Run: headless pygame with SDL's dummy video driver; simulated clock (each Clock.tick advances the game by its frame time, no real sleeping); random seed 0; keys injected as events and as key.get_pressed() state; mouse plan: one left click at the window centre at the start of phase 2, then a move to the lower-right quarter at the start of phase 3.
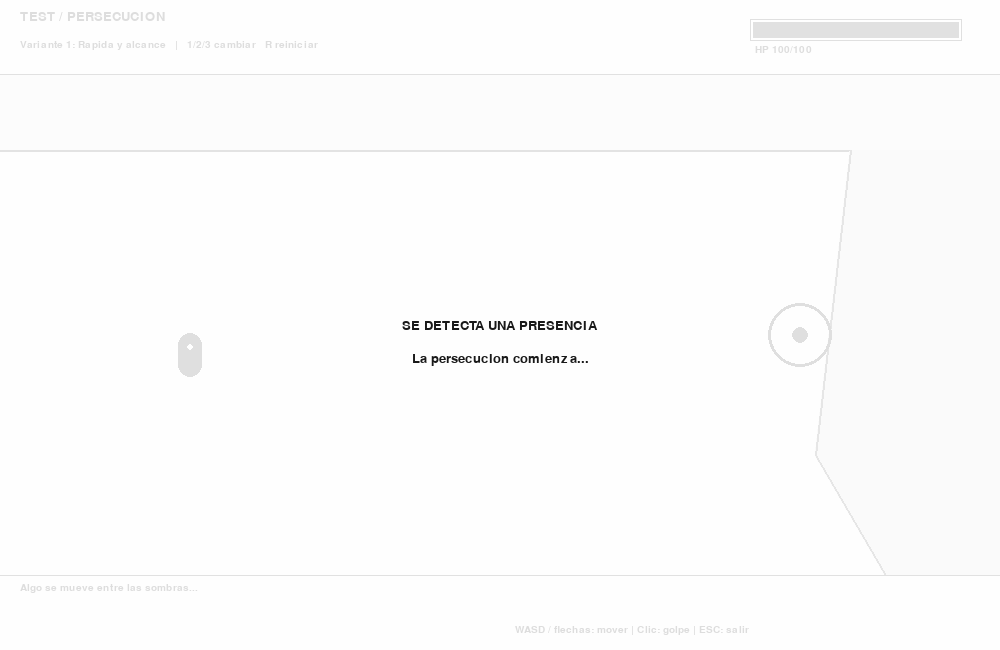
Frame 1 of 4 · flips 1–60 · no input
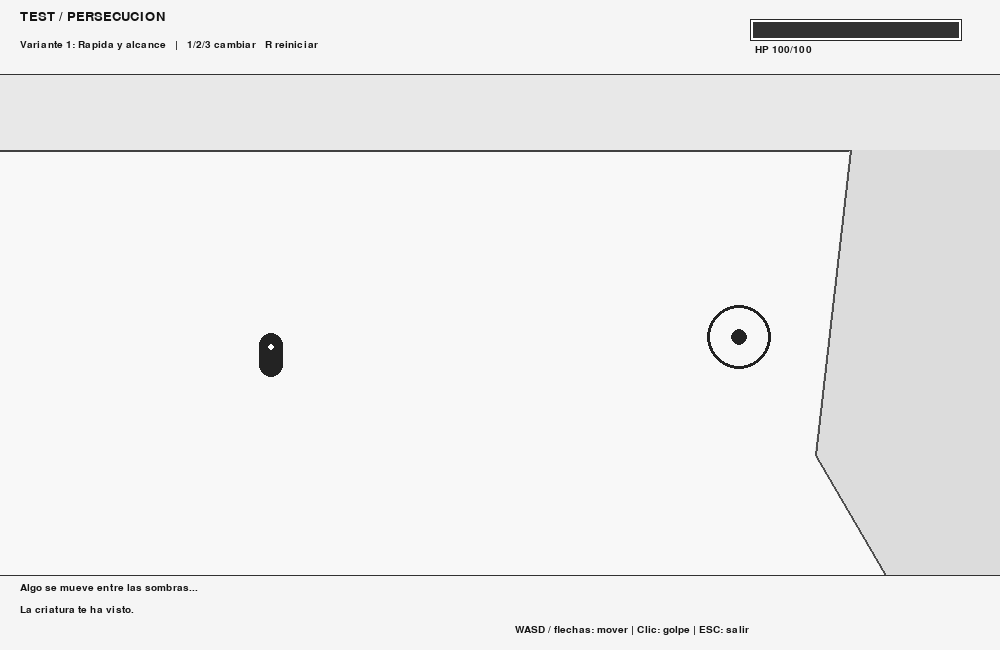
Frame 2 of 4 · flips 61–180 · clicked the window centre · tapped SPACE, RETURN · held RIGHT (→), D
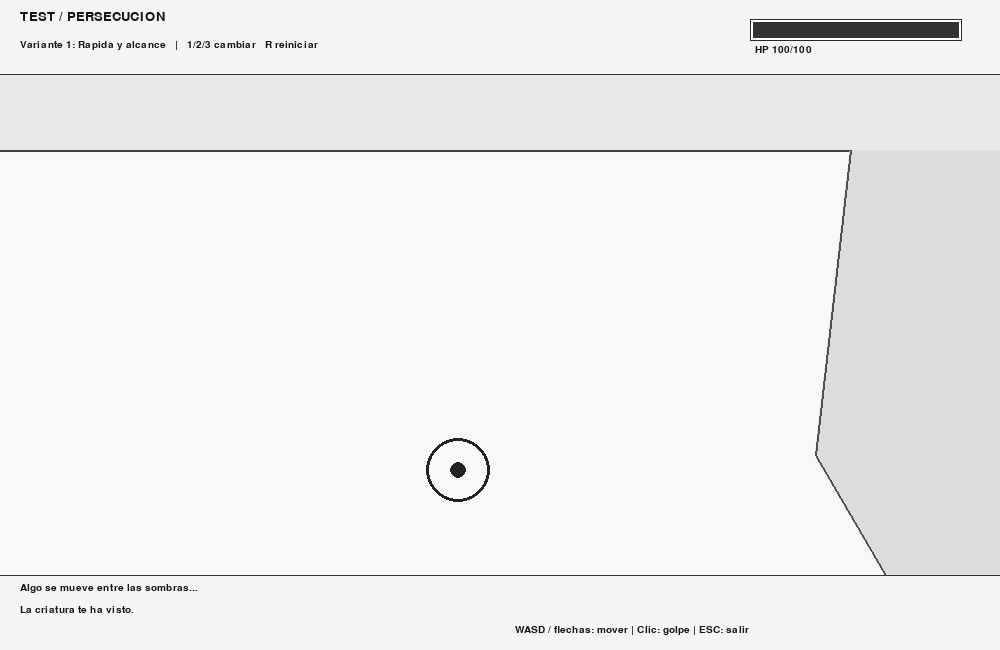
Frame 3 of 4 · flips 181–300 · moved the mouse to the lower-right quarter · held DOWN (↓), S
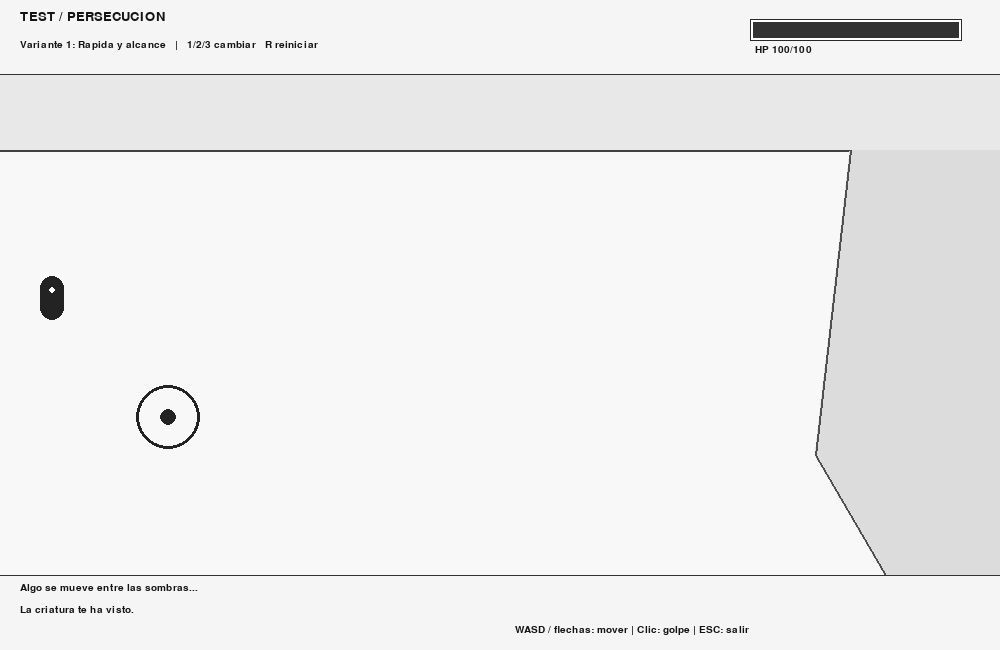
Frame 4 of 4 · flips 301–420 · held LEFT (←), A, UP (↑), W

The pygame program that drew these frames:

"""Prototipo aislado: encuentro nocturno en la playa. Ejecutar: python prototype_beach.py"""
import math
import random
from pathlib import Path
import pygame

WIDTH, HEIGHT = 1000, 650
FPS = 60
ROOT = Path(__file__).resolve().parent
SAND = (245, 245, 245)
SEA = (226, 226, 226)
INK = (20, 20, 20)
MODES = ["Rapida y alcance", "Lenta y alcance", "Lenta con esbirros"]


def clamp(v, lo, hi):
    return max(lo, min(hi, v))


def distance(a, b):
    return math.hypot(a.x - b.x, a.y - b.y)


def move_towards(a, b, speed, dt):
    delta = b - a
    if delta.length_squared() > 0:
        a += delta.normalize() * min(delta.length(), speed * dt)


class BeachTest:
    def __init__(self):
        pygame.init()
        self.screen = pygame.display.set_mode((WIDTH, HEIGHT))
        pygame.display.set_caption("Pirats RPG | Prueba de persecucion nocturna")
        self.clock = pygame.time.Clock()
        self.font = pygame.font.SysFont("consolas", 19)
        self.small = pygame.font.SysFont("consolas", 15)
        self.reset(0)

    def reset(self, mode):
        self.mode = mode
        self.player = pygame.Vector2(190, 355)
        self.boss = pygame.Vector2(800, 335)
        self.hp = 100
        self.boss_hp = 999
        self.attack_timer = 0
        self.boss_timer = 0
        self.hit_flash = 0
        self.knockback = pygame.Vector2()
        self.minions = []
        self.spawn_timer = 2.5
        self.elapsed = 0
        self.state = "intro"
        self.intro_timer = 2.5
        self.boss_awake = False
        self.messages = ["Algo se mueve entre las sombras..."]
        self.random = random.Random(17)

    def say(self, message):
        self.messages.append(message)
        self.messages = self.messages[-3:]

    def attack(self, mouse):
        if self.state != "play" or self.attack_timer > 0:
            return
        self.attack_timer = 0.42
        target = pygame.Vector2(mouse)
        delta = target - self.player
        if delta.length_squared() == 0:
            return
        direction = delta.normalize()
        towards = self.boss - self.player
        if towards.length() <= 76 and towards.length_squared() > 0 and direction.dot(towards.normalize()) > 0.35:
            self.boss_hp -= 1
            self.say("Golpeas a la criatura. Apenas reacciona. (-1)")
            return
        for m in self.minions[:]:
            towards = m - self.player
            if towards.length() < 68 and towards.length_squared() > 0 and direction.dot(towards.normalize()) > 0.35:
                self.minions.remove(m)
                self.say("Has derribado a un esbirro.")
                return

    def update(self, dt):
        dt = min(dt, 0.05)
        self.attack_timer = max(0, self.attack_timer - dt)
        self.boss_timer = max(0, self.boss_timer - dt)
        self.hit_flash = max(0, self.hit_flash - dt)
        if self.state == "intro":
            self.intro_timer -= dt
            if self.intro_timer <= 0:
                self.state = "play"
                self.say("La criatura te ha visto.")
            return
        if self.state != "play":
            return
        self.elapsed += dt
        keys = pygame.key.get_pressed()
        movement = pygame.Vector2(
            int(keys[pygame.K_d] or keys[pygame.K_RIGHT]) - int(keys[pygame.K_a] or keys[pygame.K_LEFT]),
            int(keys[pygame.K_s] or keys[pygame.K_DOWN]) - int(keys[pygame.K_w] or keys[pygame.K_UP]),
        )
        if movement.length_squared():
            self.player += movement.normalize() * 220 * dt
        self.player += self.knockback * dt
        self.knockback *= max(0, 1 - 9 * dt)
        self.player.x = clamp(self.player.x, 52, WIDTH - 48)
        self.player.y = clamp(self.player.y, 152, HEIGHT - 53)
        boss_speed = (165, 105, 105)[self.mode]
        boss_range = (77, 92, 68)[self.mode]
        move_towards(self.boss, self.player, boss_speed, dt)
        if distance(self.boss, self.player) < boss_range and self.boss_timer <= 0:
            self.damage(48, self.boss)
            self.boss_timer = 1.15
        if self.mode == 2:
            self.spawn_timer -= dt
            if self.spawn_timer <= 0 and len(self.minions) < 5:
                offset = pygame.Vector2(self.random.randint(-65, 65), self.random.randint(-65, 65))
                self.minions.append(self.boss + offset)
                self.spawn_timer = 2.4
            for m in self.minions:
                move_towards(m, self.player, 205, dt)
                if distance(m, self.player) < 25 and self.hit_flash <= 0:
                    self.damage(15, m)

    def damage(self, amount, attacker):
        if self.state != "play":
            return
        self.hp = max(0, self.hp - amount)
        self.hit_flash = 0.55
        away = self.player - attacker
        if away.length_squared():
            self.knockback = away.normalize() * 140
        self.say(f"Recibes {amount} de dano. Vida: {self.hp}/100")
        if self.hp == 0:
            self.state = "dead"
            self.say("La criatura te deja sin sentido...")

    def draw(self):
        s = self.screen
        s.fill((248, 248, 248))
        # Plano abstracto de pruebas: geometria monocroma, sin texturas ni sprites.
        pygame.draw.rect(s, (232, 232, 232), (0, 75, WIDTH, 75))
        pygame.draw.line(s, (65, 65, 65), (0, 150), (WIDTH, 150), 2)
        pygame.draw.polygon(s, (220, 220, 220),
                            [(WIDTH-150, 150), (WIDTH, 150), (WIDTH, HEIGHT-75),
                             (WIDTH-115, HEIGHT-75), (WIDTH-185, 455)])
        pygame.draw.lines(s, (80, 80, 80), False,
                          [(WIDTH-150, 150), (WIDTH-185, 455),
                           (WIDTH-115, HEIGHT-75)], 2)
        # El protagonista es una capsula vertical.
        px, py = round(self.player.x), round(self.player.y)
        pygame.draw.rect(s, (35, 35, 35), (px-12, py-22, 24, 44), border_radius=12)
        pygame.draw.circle(s, (255, 255, 255), (px, py-8), 3)
        # La criatura es un circulo grande con contorno, no un personaje.
        bx, by = round(self.boss.x), round(self.boss.y)
        pygame.draw.circle(s, (35, 35, 35), (bx, by), 32, 3)
        pygame.draw.circle(s, (35, 35, 35), (bx, by), 8)
        for m in self.minions:
            pygame.draw.circle(s, (95, 95, 95), (round(m.x), round(m.y)), 12, 2)
        if self.attack_timer > 0.24 and self.state == "play":
            pygame.draw.circle(s, (110, 110, 110), (px, py), 55, 2)
        if self.hit_flash > 0:
            pygame.draw.rect(s, (40, 40, 40), (0, 0, WIDTH, HEIGHT), 5)
        pygame.draw.rect(s, (245, 245, 245), (0, 0, WIDTH, 75))
        pygame.draw.line(s, (50, 50, 50), (0, 74), (WIDTH, 74), 1)
        s.blit(self.font.render("TEST / PERSECUCION", True, INK), (20, 10))
        s.blit(self.small.render(f"Variante {self.mode+1}: {MODES[self.mode]}   |   1/2/3 cambiar   R reiniciar", True, INK), (20, 40))
        pygame.draw.rect(s, (255, 255, 255), (WIDTH-250, 19, 212, 22))
        pygame.draw.rect(s, (40, 40, 40), (WIDTH-250, 19, 212, 22), 1)
        pygame.draw.rect(s, (50, 50, 50), (WIDTH-247, 22, int(206*self.hp/100), 16))
        s.blit(self.small.render(f"HP {self.hp}/100", True, INK), (WIDTH-245, 45))
        pygame.draw.rect(s, (245, 245, 245), (0, HEIGHT-75, WIDTH, 75))
        pygame.draw.line(s, (50, 50, 50), (0, HEIGHT-75), (WIDTH, HEIGHT-75), 1)
        for i, message in enumerate(self.messages[-2:]):
            s.blit(self.small.render(message, True, INK), (20, HEIGHT-67+i*22))
        s.blit(self.small.render("WASD / flechas: mover | Clic: golpe | ESC: salir", True, INK), (WIDTH-485, HEIGHT-25))
        if self.state in ("intro", "dead"):
            overlay = pygame.Surface((WIDTH, HEIGHT), pygame.SRCALPHA)
            overlay.fill((255, 255, 255, 218))
            s.blit(overlay, (0, 0))
            lines = (["SE DETECTA UNA PRESENCIA", "La persecucion comienza..."] if self.state == "intro" else
                     ["FIN DE LA PRUEBA", "El jugador ha sido derrotado.",
                      "R: repetir  |  1/2/3: cambiar variante"])
            for i, line in enumerate(lines):
                img = self.font.render(line, True, (25, 25, 25))
                s.blit(img, img.get_rect(center=(WIDTH//2, HEIGHT//2+i*34)))
        pygame.display.flip()

    def run(self):
        running = True
        while running:
            dt = self.clock.tick(FPS) / 1000
            for event in pygame.event.get():
                if event.type == pygame.QUIT or (event.type == pygame.KEYDOWN and event.key == pygame.K_ESCAPE):
                    running = False
                elif event.type == pygame.KEYDOWN:
                    if event.key == pygame.K_r:
                        self.reset(self.mode)
                    elif event.key in (pygame.K_1, pygame.K_2, pygame.K_3):
                        self.reset(event.key - pygame.K_1)
                elif event.type == pygame.MOUSEBUTTONDOWN and event.button == 1:
                    self.attack(event.pos)
            self.update(dt)
            self.draw()
        pygame.quit()


if __name__ == "__main__":
    BeachTest().run()
